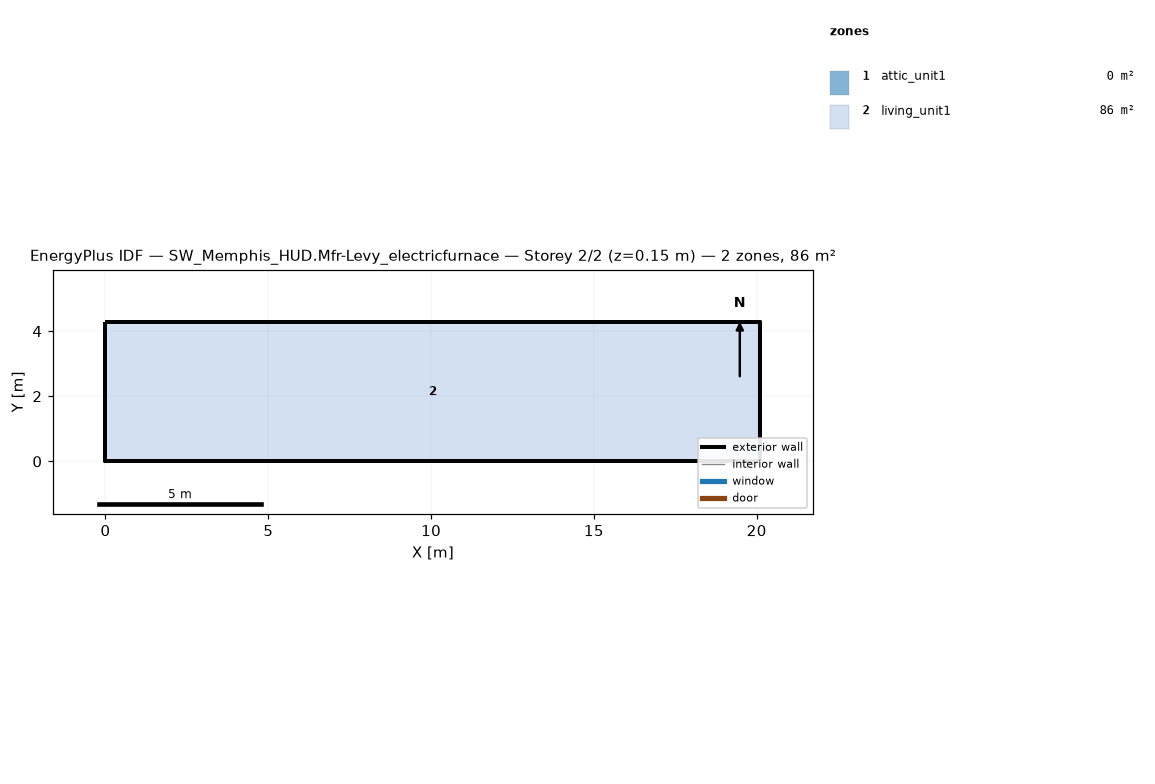
=== STOREY PLAN SPEC (per zone: floor XY polygon, exterior-wall plan segments, windows/doors) ===
zone 1: attic_unit1  (0.0 m²)
  exterior wall: (20.11, 0.00) – (20.11, 4.27) – (20.11, 2.13)  [6.4 m]
  exterior wall: (0.00, 4.27) – (0.00, 0.00) – (0.00, 2.13)  [6.4 m]
zone 2: living_unit1  (85.9 m²)
  floor: (0.00, 0.00) (0.00, 4.27) (20.11, 4.27) (20.11, 0.00)
  exterior wall: (0.00, 0.00) – (20.11, 0.00)  [20.1 m]
  exterior wall: (20.11, 0.00) – (20.11, 4.27)  [4.3 m]
  exterior wall: (20.11, 4.27) – (0.00, 4.27)  [20.1 m]
  exterior wall: (0.00, 4.27) – (0.00, 0.00)  [4.3 m]

=== DERIVED (storey summary) ===
Building: SW_Memphis_HUD.Mfr-Levy_electricfurnace
Storey: 2 of 2  (floor level z = 0.15 m)
Storey gross floor area: 85.9 m²
Zones on this storey: 2
  - attic_unit1: floor 0.0 m²; exterior wall 12.8 m (1.3 m²); WWR 0.0%
  - living_unit1: floor 85.9 m²; exterior wall 48.8 m (111.5 m²); WWR 0.0%
Zone adjacency: (none detected)